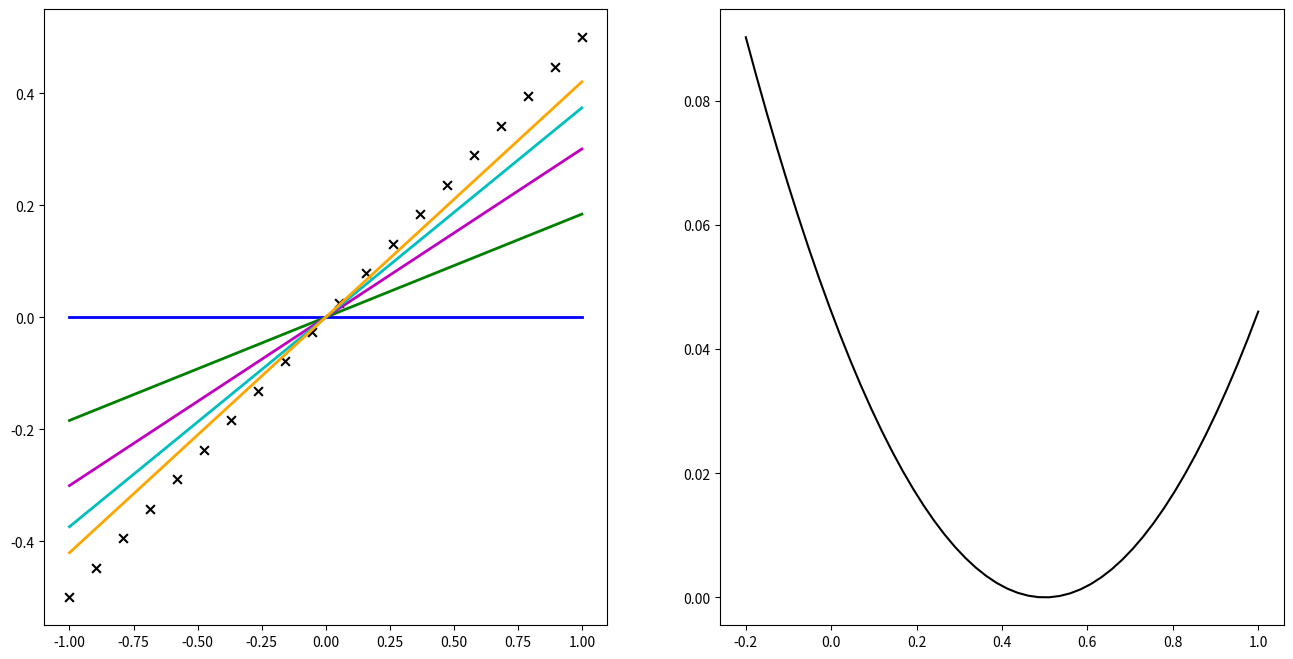

Write the Python code that produced this figure. (Note: this script raises an exception after producing the figure.)
import matplotlib.pyplot as plt
import numpy as np

m = 20
theta1_true = 0.5
x = np.linspace(-1,1,m)
y = theta1_true * x

fig, ax = plt.subplots(nrows=1, ncols=2, figsize=(16,8))
ax[0].scatter(x, y, marker='x', s=40, color='k')

def cost_func(theta1):

    theta1 = np.atleast_2d(np.asarray(theta1))
    return np.average((y-hypothesis(x, theta1))**2, axis=1)/2

def hypothesis(x, theta1):

    return theta1*x

theta1_grid = np.linspace(-0.2,1,50)
J_grid = cost_func(theta1_grid[:,np.newaxis])

ax[1].plot(theta1_grid, J_grid, 'k')


N = 5
alpha = 1
theta1 = [0]
J = [cost_func(theta1[0])[0]]
for j in range(N-1):
    last_theta1 = theta1[-1]
    this_theta1 = last_theta1 - alpha / m * np.sum(
                                    (hypothesis(x, last_theta1) - y) * x)
    theta1.append(this_theta1)
    J.append(cost_func(this_theta1))

colors = ['b', 'g', 'm', 'c', 'orange']
ax[0].plot(x, hypothesis(x, theta1[0]), color=colors[0], lw=2,label=r'$\theta_1 = {:.3f}$'.format(theta1[0]))

for j in range(1,N):
    ax[0].plot(x, hypothesis(x, theta1[j]), color=colors[j], lw=2, label=r'$\theta_1 = {:.3f}$'.format(theta1[j]))

# Labels, titles and a legend.
print(J)

ax[1].scatter(theta1, J, c=colors, s=40, lw=0)
ax[1].set_xlim(-0.2,1)
ax[1].set_xlabel(r'$\theta_1$')
ax[1].set_ylabel(r'$J(\theta_1)$')
ax[1].set_title('kainos funkcija')
ax[0].set_xlabel(r'$x$')
ax[0].set_ylabel(r'$y$')
ax[0].legend(loc='upper left')
plt.grid(True)
